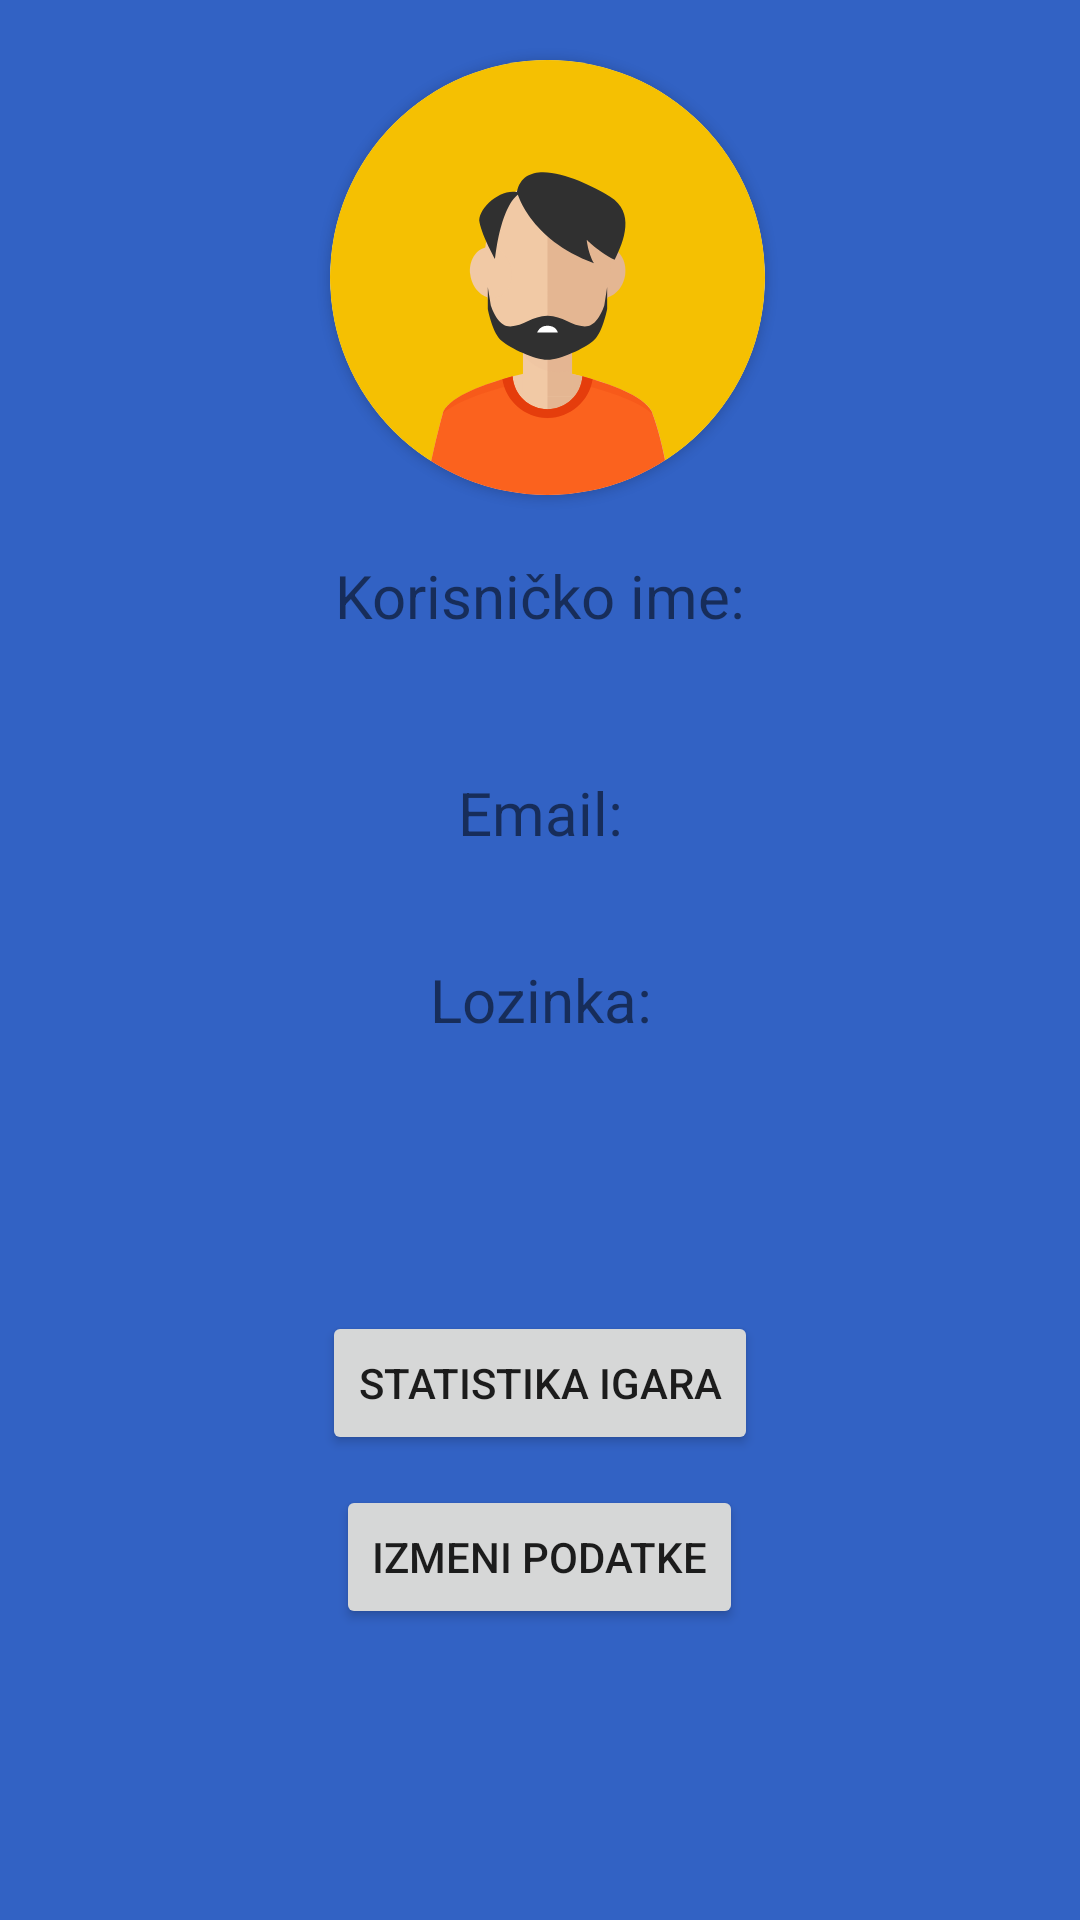

The Android layout XML behind this screen, and the referenced resources:
<!-- AndroidManifest.xml: application theme Theme.Slagalica -->
<!-- res/layout/profil.xml -->
<?xml version="1.0" encoding="utf-8"?>
<androidx.constraintlayout.widget.ConstraintLayout xmlns:android="http://schemas.android.com/apk/res/android"
    xmlns:app="http://schemas.android.com/apk/res-auto"
    xmlns:tools="http://schemas.android.com/tools"
    android:layout_width="match_parent"
    android:layout_height="match_parent"
    android:background="@color/colorPrimaryDark">

    <LinearLayout
        android:layout_width="match_parent"
        android:layout_height="match_parent"
        android:orientation="vertical"
        tools:layout_editor_absoluteX="1dp"
        tools:layout_editor_absoluteY="1dp">

        <androidx.cardview.widget.CardView
            android:id= "@+id/cardView"
            android:layout_width="145dp"
            android:layout_height="145dp"
            app:cardCornerRadius="90dp"
            android:layout_marginTop="20dp"
            android:layout_marginBottom="20dp"
            android:layout_marginLeft="110dp"
            android:layout_marginRight="130dp"
            >

            <ImageView
                android:id="@+id/avatar"
                android:layout_width="145dp"
                android:layout_height="145dp"
                android:scaleType="centerCrop"
                app:srcCompat="@drawable/avatar" />

        </androidx.cardview.widget.CardView>

        <TextView
            android:id="@+id/korisnickoImeText"
            android:layout_width="match_parent"
            android:layout_height="wrap_content"
            android:text="Korisničko ime:"
            android:gravity="center"
            android:textSize="20dp"/>

        <TextView
            android:id="@+id/korisnickoIme"
            android:layout_width="match_parent"
            android:layout_height="wrap_content"
            android:layout_marginTop="10dp"
            android:gravity="center"
            android:textSize="15dp"/>

        <TextView
            android:id="@+id/emailText"
            android:layout_width="match_parent"
            android:layout_height="wrap_content"
            android:text="Email:"
            android:gravity="center"
            android:textSize="20dp"
            android:layout_marginTop="15dp"/>

        <TextView
            android:id="@+id/email"
            android:layout_width="match_parent"
            android:layout_height="wrap_content"
            android:textSize="15dp"
            android:gravity="center"/>

        <TextView
            android:id="@+id/lozinkaText"
            android:layout_width="match_parent"
            android:layout_height="wrap_content"
            android:text="Lozinka:"
            android:textSize="20dp"
            android:gravity="center"
            android:layout_marginTop="15dp"/>

        <TextView
            android:id="@+id/lozinka"
            android:layout_width="match_parent"
            android:layout_height="wrap_content"
            android:layout_marginTop="10dp"
            android:gravity="center"
            android:inputType="textPassword"
            android:textSize="15dp" />


        <Button
            android:id="@+id/statistikaIgara"
            android:layout_width="wrap_content"
            android:layout_height="wrap_content"
            android:layout_gravity="center"
            android:layout_marginTop="60dp"
            android:text="Statistika igara" />

        <Button
            android:id="@+id/izmeniPodatke"
            android:layout_width="wrap_content"
            android:layout_height="wrap_content"
            android:layout_gravity="center"
            android:layout_marginTop="10dp"
            android:text="Izmeni podatke" />

        <Button
            android:id="@+id/logout"
            android:layout_width="wrap_content"
            android:layout_height="wrap_content"
            android:layout_gravity="center"
            android:layout_marginTop="100dp"
            android:text="Odjavi se" />



    </LinearLayout>
</androidx.constraintlayout.widget.ConstraintLayout>
<!-- resources referenced by this layout -->
<resources>
  <color name="colorPrimaryDark">#3262C4</color>
  <!-- drawable avatar: vector/xml drawable (drawable, 6198 chars, omitted) -->
  <style name="Theme.Slagalica" parent="Theme.AppCompat.Light.NoActionBar">
          <item name="colorPrimaryDark">@color/colorPrimaryDark</item>
          <item name="colorPrimary">@color/purple_500</item>
          <item name="colorPrimaryVariant">@color/purple_700</item>
          <item name="colorOnPrimary">@color/white</item>
          
          <item name="colorSecondary">@color/teal_200</item>
          <item name="colorSecondaryVariant">@color/teal_700</item>
          <item name="colorOnSecondary">@color/black</item>
          
          <item name="android:statusBarColor">?attr/colorPrimaryVariant</item>
          
      </style>
  <color name="purple_500">#FF6200EE</color>
  <color name="purple_700">#FF3700B3</color>
  <color name="white">#FFFFFFFF</color>
  <color name="teal_200">#FF03DAC5</color>
  <color name="teal_700">#FF018786</color>
  <color name="black">#FF000000</color>
</resources>
